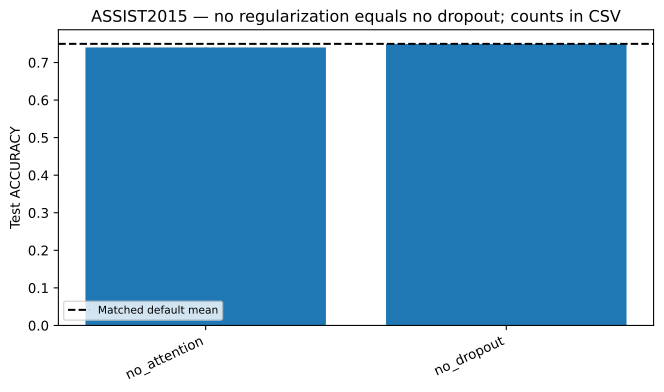

The data file committed next to this chart (first rows):
variant, mean, std, relative_change_mean, count
no_attention, 0.74, 0.0003071, -0.01277, 5
no_dropout, 0.7495, 0.0002301, -0.0002479, 4
